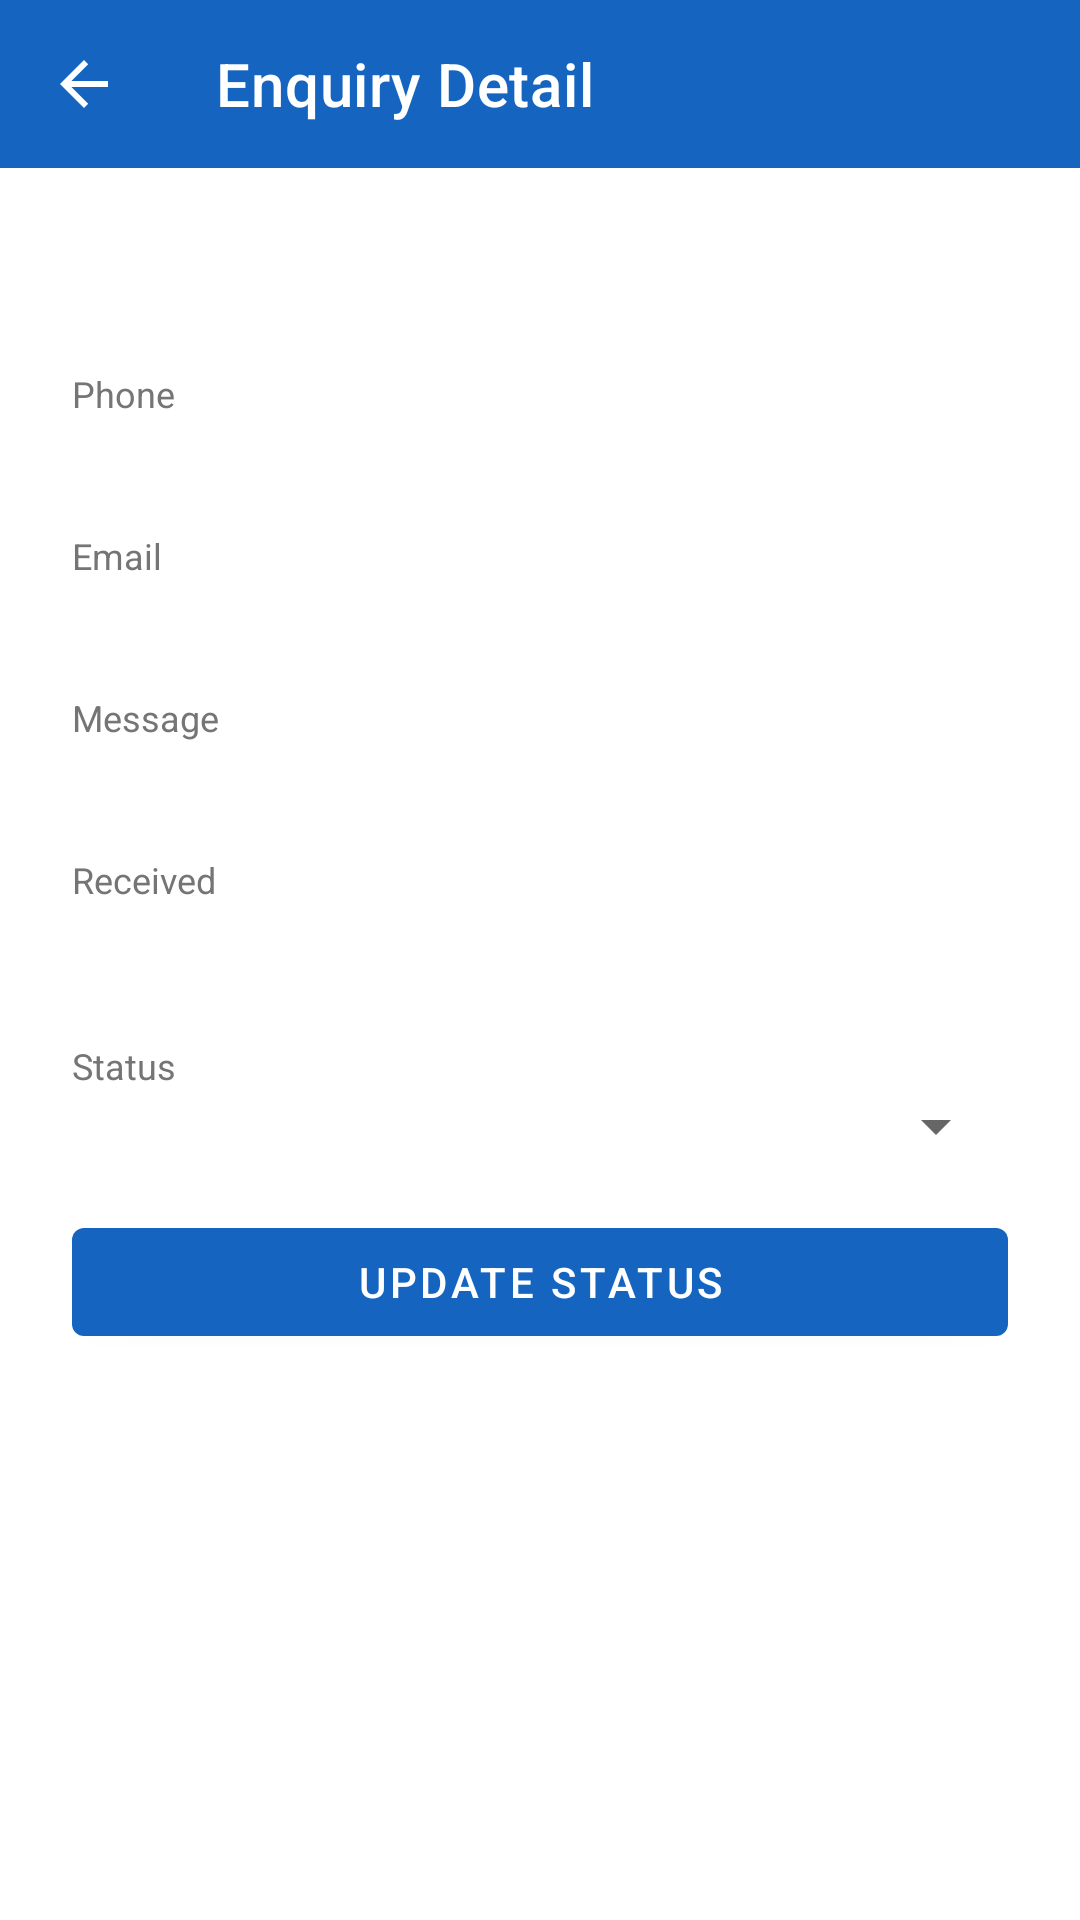

Write the Android layout XML for this screen, with the resource values it uses.
<!-- AndroidManifest.xml: application theme Theme.UniqueAcrAdmin -->
<!-- res/layout/activity_enquiry_detail.xml -->
<?xml version="1.0" encoding="utf-8"?>
<LinearLayout xmlns:android="http://schemas.android.com/apk/res/android"
    xmlns:app="http://schemas.android.com/apk/res-auto"
    xmlns:tools="http://schemas.android.com/tools"
    android:layout_width="match_parent"
    android:layout_height="match_parent"
    android:orientation="vertical">

    <com.google.android.material.appbar.MaterialToolbar
        android:id="@+id/toolbar"
        android:layout_width="match_parent"
        android:layout_height="?attr/actionBarSize"
        android:background="@color/colorPrimary"
        android:theme="@style/ThemeOverlay.MaterialComponents.Dark.ActionBar"
        app:title="@string/enquiry_detail_title"
        app:navigationIcon="?attr/homeAsUpIndicator" />

    <ScrollView
        android:layout_width="match_parent"
        android:layout_height="match_parent">

        <LinearLayout
            android:layout_width="match_parent"
            android:layout_height="wrap_content"
            android:orientation="vertical"
            android:padding="24dp">

            <TextView
                android:id="@+id/nameText"
                android:layout_width="match_parent"
                android:layout_height="wrap_content"
                android:textColor="@color/colorTextPrimary"
                android:textSize="20sp"
                android:textStyle="bold"
                tools:text="John Doe" />

            <TextView
                android:layout_width="match_parent"
                android:layout_height="wrap_content"
                android:layout_marginTop="16dp"
                android:text="@string/label_phone"
                android:textColor="@color/colorTextSecondary"
                android:textSize="12sp" />

            <TextView
                android:id="@+id/phoneText"
                android:layout_width="match_parent"
                android:layout_height="wrap_content"
                android:textColor="@color/colorTextPrimary"
                android:textSize="16sp"
                tools:text="+91 9876543210" />

            <TextView
                android:layout_width="match_parent"
                android:layout_height="wrap_content"
                android:layout_marginTop="16dp"
                android:text="@string/label_email"
                android:textColor="@color/colorTextSecondary"
                android:textSize="12sp" />

            <TextView
                android:id="@+id/emailText"
                android:layout_width="match_parent"
                android:layout_height="wrap_content"
                android:textColor="@color/colorTextPrimary"
                android:textSize="16sp"
                tools:text="john@example.com" />

            <TextView
                android:id="@+id/serviceLabel"
                android:layout_width="match_parent"
                android:layout_height="wrap_content"
                android:layout_marginTop="16dp"
                android:text="@string/label_service"
                android:textColor="@color/colorTextSecondary"
                android:textSize="12sp"
                android:visibility="gone" />

            <TextView
                android:id="@+id/serviceText"
                android:layout_width="match_parent"
                android:layout_height="wrap_content"
                android:textColor="@color/colorTextPrimary"
                android:textSize="16sp"
                android:textStyle="bold"
                android:visibility="gone"
                tools:text="Cassette AC Repair" />

            <TextView
                android:id="@+id/visitLabel"
                android:layout_width="match_parent"
                android:layout_height="wrap_content"
                android:layout_marginTop="16dp"
                android:text="@string/label_visit"
                android:textColor="@color/colorTextSecondary"
                android:textSize="12sp"
                android:visibility="gone" />

            <TextView
                android:id="@+id/visitText"
                android:layout_width="match_parent"
                android:layout_height="wrap_content"
                android:textColor="@color/colorPrimary"
                android:textSize="16sp"
                android:textStyle="bold"
                android:visibility="gone"
                tools:text="Fri, 23 Oct 2026 · 11 AM – 1 PM" />

            <TextView
                android:layout_width="match_parent"
                android:layout_height="wrap_content"
                android:layout_marginTop="16dp"
                android:text="@string/label_message"
                android:textColor="@color/colorTextSecondary"
                android:textSize="12sp" />

            <TextView
                android:id="@+id/messageText"
                android:layout_width="match_parent"
                android:layout_height="wrap_content"
                android:textColor="@color/colorTextPrimary"
                android:textSize="16sp"
                tools:text="Need AC repair urgently, unit is not cooling at all." />

            <TextView
                android:layout_width="match_parent"
                android:layout_height="wrap_content"
                android:layout_marginTop="16dp"
                android:text="@string/label_received"
                android:textColor="@color/colorTextSecondary"
                android:textSize="12sp" />

            <TextView
                android:id="@+id/dateText"
                android:layout_width="match_parent"
                android:layout_height="wrap_content"
                android:textColor="@color/colorTextPrimary"
                android:textSize="16sp"
                tools:text="2026-08-01 10:30" />

            
            <LinearLayout
                android:id="@+id/seenSection"
                android:layout_width="match_parent"
                android:layout_height="wrap_content"
                android:layout_marginTop="24dp"
                android:orientation="vertical"
                android:visibility="gone">

                <TextView
                    android:id="@+id/seenTitle"
                    android:layout_width="match_parent"
                    android:layout_height="wrap_content"
                    android:textColor="@color/colorTextSecondary"
                    android:textSize="12sp"
                    tools:text="Seen by (3)" />

                <GridLayout
                    android:id="@+id/seenGrid"
                    android:layout_width="match_parent"
                    android:layout_height="wrap_content"
                    android:layout_marginTop="8dp"
                    android:columnCount="2" />
            </LinearLayout>

            <TextView
                android:layout_width="match_parent"
                android:layout_height="wrap_content"
                android:layout_marginTop="24dp"
                android:text="@string/label_status"
                android:textColor="@color/colorTextSecondary"
                android:textSize="12sp" />

            <Spinner
                android:id="@+id/statusSpinner"
                android:layout_width="match_parent"
                android:layout_height="wrap_content" />

            <com.google.android.material.button.MaterialButton
                android:id="@+id/updateStatusButton"
                android:layout_width="match_parent"
                android:layout_height="wrap_content"
                android:layout_marginTop="16dp"
                android:text="@string/action_update_status" />

            <ProgressBar
                android:id="@+id/detailProgress"
                android:layout_width="wrap_content"
                android:layout_height="wrap_content"
                android:layout_gravity="center"
                android:layout_marginTop="16dp"
                android:visibility="gone" />

        </LinearLayout>
    </ScrollView>
</LinearLayout>
<!-- resources referenced by this layout -->
<resources>
  <color name="colorPrimary">#1565C0</color>
  <color name="colorTextPrimary">#212121</color>
  <color name="colorTextSecondary">#757575</color>
  <string name="action_update_status">Update Status</string>
  <string name="enquiry_detail_title">Enquiry Detail</string>
  <string name="label_email">Email</string>
  <string name="label_message">Message</string>
  <string name="label_phone">Phone</string>
  <string name="label_received">Received</string>
  <string name="label_service">Service requested</string>
  <string name="label_status">Status</string>
  <string name="label_visit">Preferred visit</string>
  <style name="Theme.UniqueAcrAdmin" parent="Theme.MaterialComponents.DayNight.NoActionBar">
          <item name="colorPrimary">@color/colorPrimary</item>
          <item name="colorPrimaryDark">@color/colorPrimaryDark</item>
          <item name="colorAccent">@color/colorAccent</item>
          <item name="android:windowBackground">@color/colorBackground</item>
      </style>
  <color name="colorPrimaryDark">#0D47A1</color>
  <color name="colorAccent">#FF6F00</color>
  <color name="colorBackground">#FFFFFF</color>
</resources>
